4-way image classification set "split" from GitHub (sabri-rihab/Diagnostic_multimodal); label vocabulary: glioma, meningioma, no tumor, pituitary tumor.

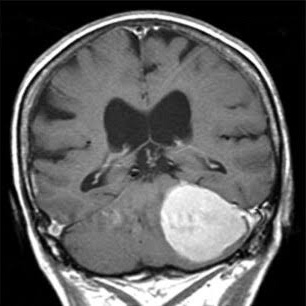
Label: meningioma

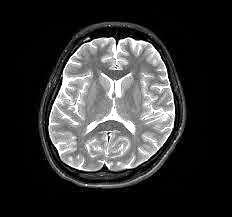
Label: no tumor

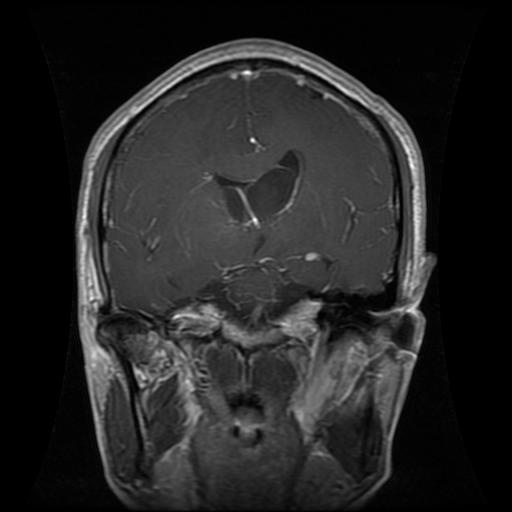
Label: glioma

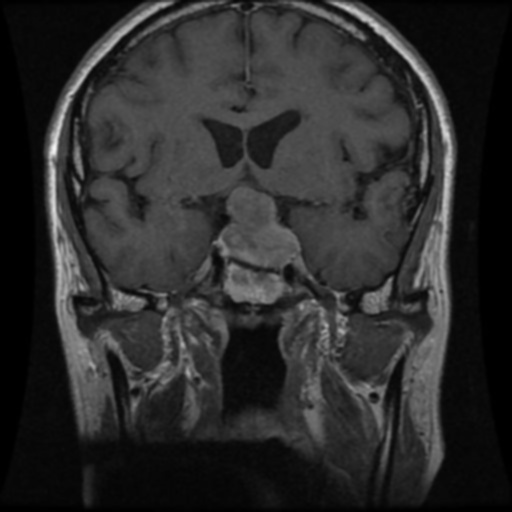
Label: pituitary tumor

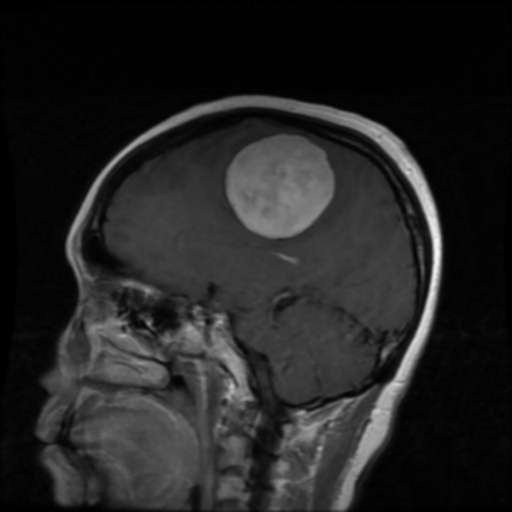
Label: meningioma

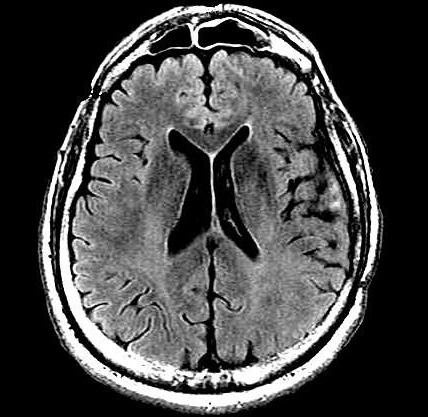
Label: no tumor
